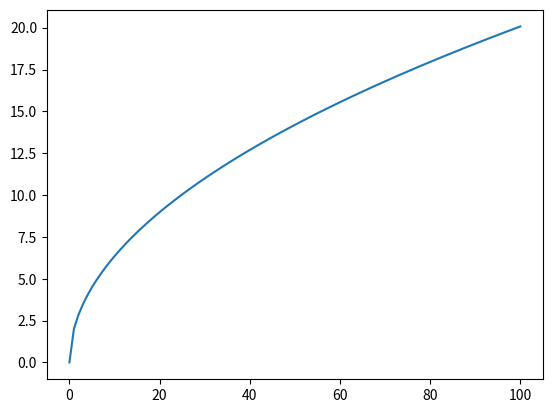

Here is the Python script that generated this plot:
import matplotlib.pyplot as plt
import numpy as np
import math as m

x = np.linspace(0, 100, 100)
y = []

for e in x:
    y.append(2 * m.pi * m.sqrt(e/9.8))
plt.plot(x, y)
plt.show()